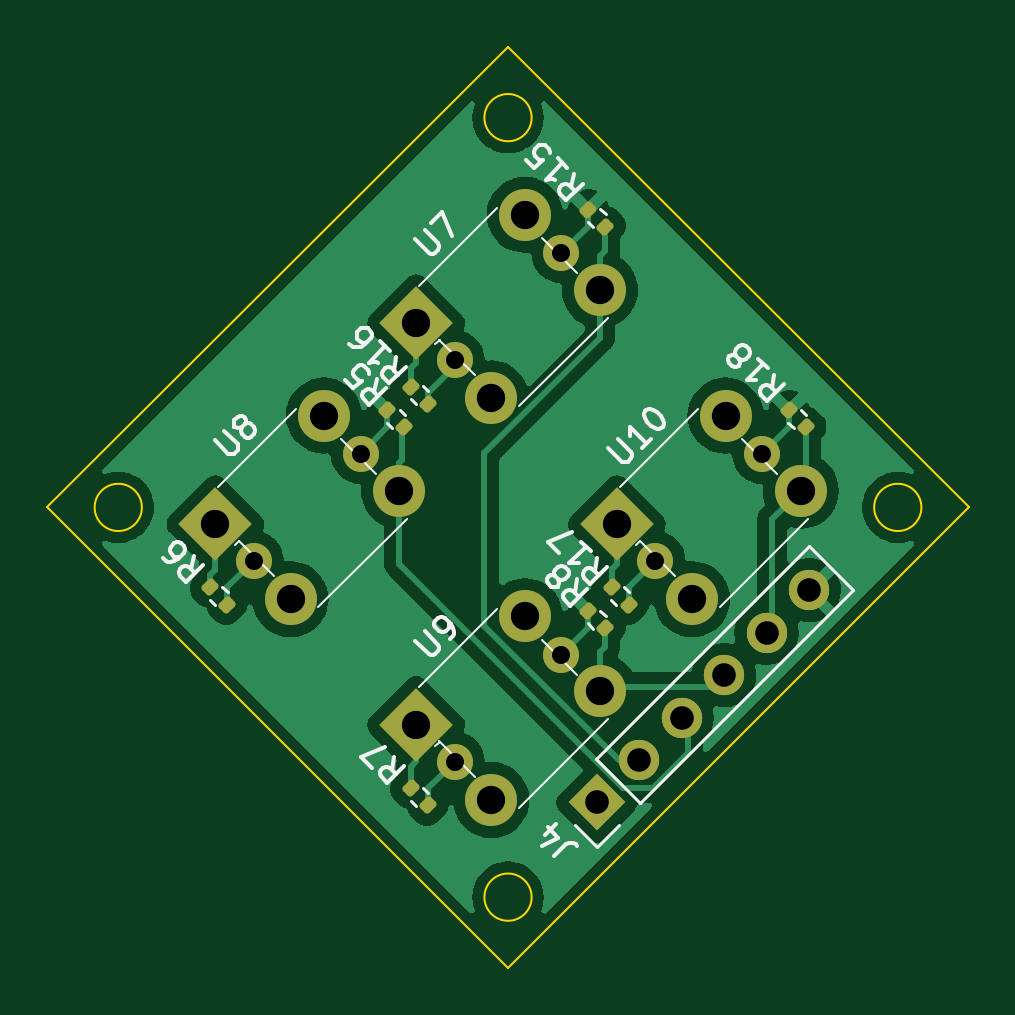
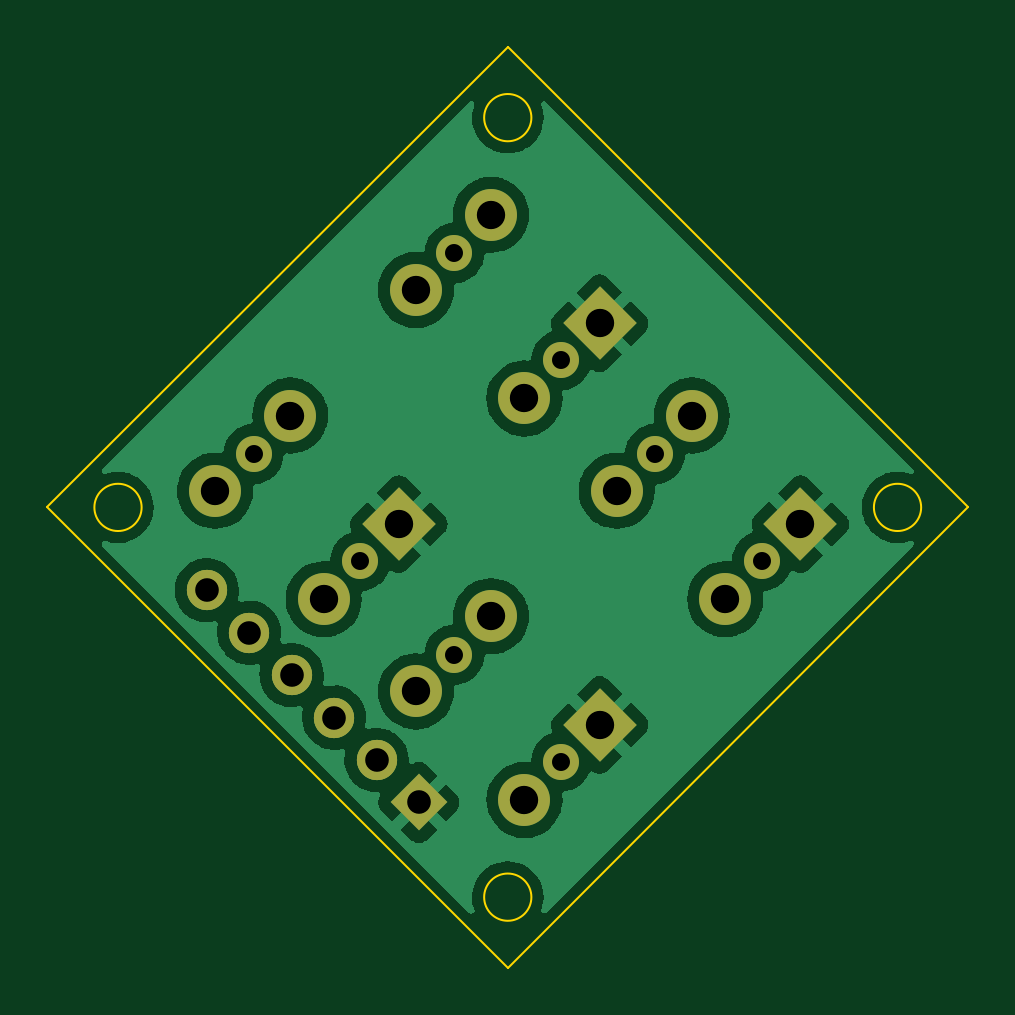
Circuit board: 11 layer files. Board 39.0 x 39.0 mm.
- bottom_copper: Dpadright-B_Cu.gbl (58173 bytes)
- bottom_mask: Dpadright-B_Mask.gbs (2095 bytes)
- paste: Dpadright-B_Paste.gbp (466 bytes)
- bottom_silk: Dpadright-B_Silkscreen.gbo (467 bytes)
- outline: Dpadright-Edge_Cuts.gm1 (900 bytes)
- top_copper: Dpadright-F_Cu.gtl (56972 bytes)
- top_mask: Dpadright-F_Mask.gts (3336 bytes)
- paste: Dpadright-F_Paste.gtp (1763 bytes)
- top_silk: Dpadright-F_Silkscreen.gto (12026 bytes)
- drill: Dpadright-NPTH-drl.gbr (475 bytes)
- drill: Dpadright-PTH-drl.gbr (1536 bytes)

=== bottom_copper: Dpadright-B_Cu.gbl (58173 bytes, source omitted) ===
=== bottom_mask: Dpadright-B_Mask.gbs (2095 bytes, source withheld) ===
=== paste: Dpadright-B_Paste.gbp ===
%TF.GenerationSoftware,KiCad,Pcbnew,(6.0.9)*%
%TF.CreationDate,2023-04-13T12:37:24+10:00*%
%TF.ProjectId,Dpadright,44706164-7269-4676-9874-2e6b69636164,rev?*%
%TF.SameCoordinates,PX61094f0PY518a060*%
%TF.FileFunction,Paste,Bot*%
%TF.FilePolarity,Positive*%
%FSLAX46Y46*%
G04 Gerber Fmt 4.6, Leading zero omitted, Abs format (unit mm)*
G04 Created by KiCad (PCBNEW (6.0.9)) date 2023-04-13 12:37:24*
%MOMM*%
%LPD*%
G01*
G04 APERTURE LIST*
G04 APERTURE END LIST*
M02*

=== bottom_silk: Dpadright-B_Silkscreen.gbo ===
%TF.GenerationSoftware,KiCad,Pcbnew,(6.0.9)*%
%TF.CreationDate,2023-04-13T12:37:24+10:00*%
%TF.ProjectId,Dpadright,44706164-7269-4676-9874-2e6b69636164,rev?*%
%TF.SameCoordinates,PX61094f0PY518a060*%
%TF.FileFunction,Legend,Bot*%
%TF.FilePolarity,Positive*%
%FSLAX46Y46*%
G04 Gerber Fmt 4.6, Leading zero omitted, Abs format (unit mm)*
G04 Created by KiCad (PCBNEW (6.0.9)) date 2023-04-13 12:37:24*
%MOMM*%
%LPD*%
G01*
G04 APERTURE LIST*
G04 APERTURE END LIST*
M02*

=== outline: Dpadright-Edge_Cuts.gm1 ===
%TF.GenerationSoftware,KiCad,Pcbnew,(6.0.9)*%
%TF.CreationDate,2023-04-13T12:37:24+10:00*%
%TF.ProjectId,Dpadright,44706164-7269-4676-9874-2e6b69636164,rev?*%
%TF.SameCoordinates,PX61094f0PY518a060*%
%TF.FileFunction,Profile,NP*%
%FSLAX46Y46*%
G04 Gerber Fmt 4.6, Leading zero omitted, Abs format (unit mm)*
G04 Created by KiCad (PCBNEW (6.0.9)) date 2023-04-13 12:37:24*
%MOMM*%
%LPD*%
G01*
G04 APERTURE LIST*
%TA.AperFunction,Profile*%
%ADD10C,0.100000*%
%TD*%
G04 APERTURE END LIST*
D10*
X37000000Y0D02*
G75*
G03*
X37000000Y0I-1000000J0D01*
G01*
X20500000Y16500000D02*
G75*
G03*
X20500000Y16500000I-1000000J0D01*
G01*
X19500000Y-19500000D02*
X39000000Y0D01*
X20500000Y-16500000D02*
G75*
G03*
X20500000Y-16500000I-1000000J0D01*
G01*
X4000000Y0D02*
G75*
G03*
X4000000Y0I-1000000J0D01*
G01*
X19500000Y19500000D02*
X0Y0D01*
X0Y0D02*
X19500000Y-19500000D01*
X39000000Y0D02*
X19500000Y19500000D01*
M02*

=== top_copper: Dpadright-F_Cu.gtl (56972 bytes, source omitted) ===
=== top_mask: Dpadright-F_Mask.gts (3336 bytes, source withheld) ===
=== paste: Dpadright-F_Paste.gtp (1763 bytes, source withheld) ===
=== top_silk: Dpadright-F_Silkscreen.gto (12026 bytes, source omitted) ===
=== drill: Dpadright-NPTH-drl.gbr ===
%TF.GenerationSoftware,KiCad,Pcbnew,(6.0.9)*%
%TF.CreationDate,2023-04-13T12:37:25+10:00*%
%TF.ProjectId,Dpadright,44706164-7269-4676-9874-2e6b69636164,rev?*%
%TF.SameCoordinates,PX61094f0PY518a060*%
%TF.FileFunction,NonPlated,1,2,NPTH*%
%TF.FilePolarity,Positive*%
%FSLAX46Y46*%
G04 Gerber Fmt 4.6, Leading zero omitted, Abs format (unit mm)*
G04 Created by KiCad (PCBNEW (6.0.9)) date 2023-04-13 12:37:25*
%MOMM*%
%LPD*%
G01*
G04 APERTURE LIST*
G04 APERTURE END LIST*
M02*

=== drill: Dpadright-PTH-drl.gbr ===
%TF.GenerationSoftware,KiCad,Pcbnew,(6.0.9)*%
%TF.CreationDate,2023-04-13T12:37:25+10:00*%
%TF.ProjectId,Dpadright,44706164-7269-4676-9874-2e6b69636164,rev?*%
%TF.SameCoordinates,PX61094f0PY518a060*%
%TF.FileFunction,Plated,1,2,PTH,Drill*%
%TF.FilePolarity,Positive*%
%FSLAX46Y46*%
G04 Gerber Fmt 4.6, Leading zero omitted, Abs format (unit mm)*
G04 Created by KiCad (PCBNEW (6.0.9)) date 2023-04-13 12:37:25*
%MOMM*%
%LPD*%
G01*
G04 APERTURE LIST*
%TA.AperFunction,ComponentDrill*%
%ADD10C,0.762000*%
%TD*%
%TA.AperFunction,ComponentDrill*%
%ADD11C,1.000000*%
%TD*%
%TA.AperFunction,ComponentDrill*%
%ADD12C,1.200000*%
%TD*%
G04 APERTURE END LIST*
D10*
%TO.C,U8*%
X8737258Y-2262742D03*
X13262742Y2262742D03*
%TO.C,U7*%
X17237258Y6237258D03*
%TO.C,U9*%
X17237258Y-10762742D03*
%TO.C,U7*%
X21762742Y10762742D03*
%TO.C,U9*%
X21762742Y-6237258D03*
%TO.C,U10*%
X25737258Y-2262742D03*
X30262742Y2262742D03*
D11*
%TO.C,J4*%
X23259872Y-12490129D03*
X25055923Y-10694078D03*
X26851974Y-8898027D03*
X28648026Y-7101975D03*
X30444077Y-5305924D03*
X32240128Y-3509873D03*
D12*
%TO.C,U8*%
X7110913Y-707107D03*
X10292893Y-3889087D03*
X11707107Y3889087D03*
X14889087Y707107D03*
%TO.C,U7*%
X15610913Y7792893D03*
%TO.C,U9*%
X15610913Y-9207107D03*
%TO.C,U7*%
X18792893Y4610913D03*
%TO.C,U9*%
X18792893Y-12389087D03*
%TO.C,U7*%
X20207107Y12389087D03*
%TO.C,U9*%
X20207107Y-4610913D03*
%TO.C,U7*%
X23389087Y9207107D03*
%TO.C,U9*%
X23389087Y-7792893D03*
%TO.C,U10*%
X24110913Y-707107D03*
X27292893Y-3889087D03*
X28707107Y3889087D03*
X31889087Y707107D03*
M02*

